Run: headless pygame with SDL's dummy video driver; simulated clock (each Clock.tick advances the game by its frame time, no real sleeping); random seed 0; keys injected as events and as key.get_pressed() state; no mouse input; restart key R tapped at the start of phases 3 and 4.
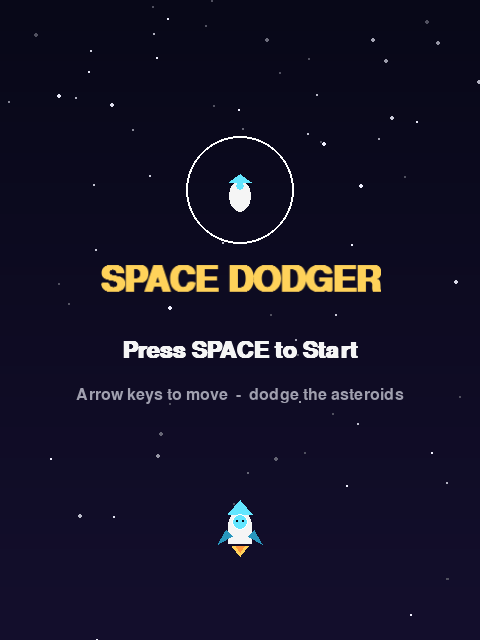
Frame 1 of 4 · flips 1–60 · no input
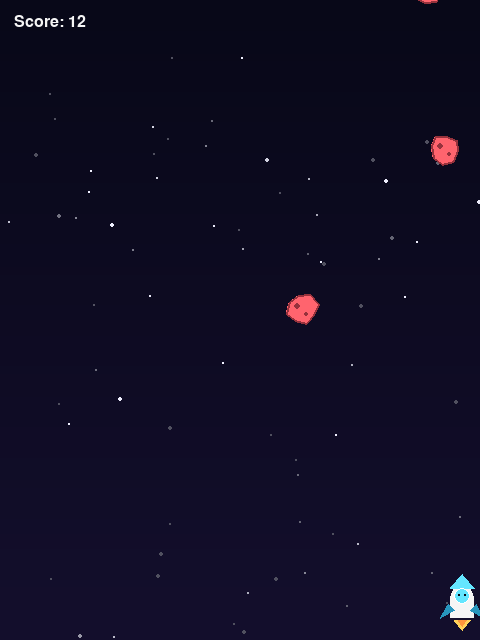
Frame 2 of 4 · flips 61–180 · tapped SPACE, RETURN · held RIGHT (→), D
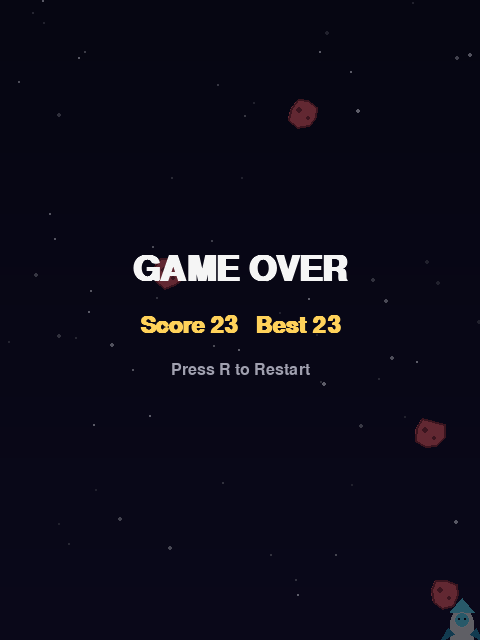
Frame 3 of 4 · flips 181–300 · tapped R · held DOWN (↓), S
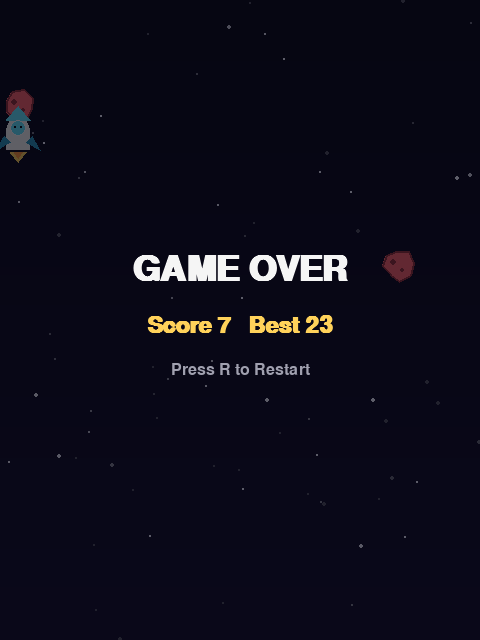
Frame 4 of 4 · flips 301–420 · tapped R · held LEFT (←), A, UP (↑), W

The pygame program that drew these frames:

import pygame
import sys
import random
import math

pygame.init()

# Screen settings
WIDTH, HEIGHT = 480, 640
screen = pygame.display.set_mode((WIDTH, HEIGHT))
pygame.display.set_caption("Space Dodger")

clock = pygame.time.Clock()
FPS = 60

# Colors
BG_TOP = (8, 8, 24)
BG_BOTTOM = (20, 15, 45)
CYAN = (100, 230, 255)
CYAN_DARK = (40, 150, 190)
RED = (255, 100, 110)
ROCK_DARK = (150, 50, 60)
WHITE = (245, 245, 245)
GRAY = (160, 160, 175)
YELLOW = (255, 210, 90)
PINK = (255, 150, 200)

# Player settings
player_width, player_height = 36, 46
player_x = WIDTH // 2 - player_width // 2
player_y = HEIGHT - player_height - 20
player_speed = 6

# Asteroid settings
asteroid_size = 30
asteroid_speed = 4
asteroid_spawn_timer = 0
asteroid_spawn_delay = 40
asteroids = []  # [x, y, rotation]

# Score & difficulty
score = 0
difficulty_timer = 0
high_score = 0

# Fonts
font_big = pygame.font.SysFont("arial", 52, bold=True)
font_med = pygame.font.SysFont("arial", 34, bold=True)
font_small = pygame.font.SysFont("arial", 24)

# Game states
START, PLAYING, GAME_OVER = "start", "playing", "game_over"
state = START

# Starfield: (x, y, size, twinkle_speed, twinkle_offset)
stars = []
for _ in range(70):
    stars.append([
        random.randint(0, WIDTH),
        random.randint(0, HEIGHT),
        random.choice([1, 1, 2]),
        random.uniform(0.02, 0.06),
        random.uniform(0, math.pi * 2)
    ])

frame_count = 0


def draw_background():
    for y in range(HEIGHT):
        t = y / HEIGHT
        r = int(BG_TOP[0] + (BG_BOTTOM[0] - BG_TOP[0]) * t)
        g = int(BG_TOP[1] + (BG_BOTTOM[1] - BG_TOP[1]) * t)
        b = int(BG_TOP[2] + (BG_BOTTOM[2] - BG_TOP[2]) * t)
        pygame.draw.line(screen, (r, g, b), (0, y), (WIDTH, y))

    for star in stars:
        x, y, size, speed, offset = star
        brightness = 150 + int(100 * math.sin(frame_count * speed + offset))
        brightness = max(80, min(240, brightness))  # capped at 240 so +15 stays <= 255
        pygame.draw.circle(screen, (brightness, brightness, brightness + 15), (x, y), size)


def move_stars():
    for star in stars:
        star[1] += 1
        if star[1] > HEIGHT:
            star[1] = 0
            star[0] = random.randint(0, WIDTH)


def draw_rocket(x, y):
    """Draw a cute rocket mascot centered in the player's bounding box."""
    cx = x + player_width // 2
    top = y

    # Flame (animated flicker)
    flame_h = 10 + (frame_count % 6)
    pygame.draw.polygon(screen, YELLOW, [
        (cx - 8, y + player_height),
        (cx + 8, y + player_height),
        (cx, y + player_height + flame_h)
    ])
    pygame.draw.polygon(screen, (255, 150, 60), [
        (cx - 4, y + player_height),
        (cx + 4, y + player_height),
        (cx, y + player_height + flame_h - 4)
    ])

    # Body (rounded rocket shape)
    body_rect = pygame.Rect(x + 6, top + 10, player_width - 12, player_height - 14)
    pygame.draw.ellipse(screen, WHITE, body_rect)
    pygame.draw.rect(screen, WHITE, (x + 6, top + 22, player_width - 12, player_height - 24))

    # Nose cone
    pygame.draw.polygon(screen, CYAN, [
        (cx - 12, top + 14),
        (cx + 12, top + 14),
        (cx, top)
    ])

    # Side fins
    pygame.draw.polygon(screen, CYAN_DARK, [
        (x + 4, top + player_height - 16),
        (x - 4, top + player_height - 2),
        (x + 10, top + player_height - 10)
    ])
    pygame.draw.polygon(screen, CYAN_DARK, [
        (x + player_width - 4, top + player_height - 16),
        (x + player_width + 4, top + player_height - 2),
        (x + player_width - 10, top + player_height - 10)
    ])

    # Window / face
    pygame.draw.circle(screen, CYAN, (cx, top + 22), 8)
    pygame.draw.circle(screen, (255, 255, 255), (cx, top + 22), 8, 1)
    # Little eyes in the window
    pygame.draw.circle(screen, (10, 10, 20), (cx - 3, top + 21), 1)
    pygame.draw.circle(screen, (10, 10, 20), (cx + 3, top + 21), 1)


def draw_asteroid(x, y, rot):
    """Draw a chunky asteroid with craters."""
    cx, cy = x + asteroid_size // 2, y + asteroid_size // 2
    points = []
    for i in range(8):
        angle = rot + i * (math.pi * 2 / 8)
        r = asteroid_size // 2 + random.Random(i + int(x)).randint(-3, 2)
        points.append((cx + r * math.cos(angle), cy + r * math.sin(angle)))
    pygame.draw.polygon(screen, RED, points)
    pygame.draw.polygon(screen, ROCK_DARK, points, 2)
    pygame.draw.circle(screen, ROCK_DARK, (cx - 5, cy - 3), 3)
    pygame.draw.circle(screen, ROCK_DARK, (cx + 4, cy + 5), 2)


def draw_logo(cx, cy, scale=1.0):
    """Small rocket badge logo, used on the start screen."""
    pygame.draw.circle(screen, (255, 255, 255), (cx, cy), int(34 * scale), 2)
    r_w, r_h = int(14 * scale), int(20 * scale)
    top = cy - r_h // 2
    pygame.draw.ellipse(screen, WHITE, (cx - r_w // 2, top + 6, r_w, r_h))
    pygame.draw.polygon(screen, CYAN, [
        (cx - r_w // 2, top + 8), (cx + r_w // 2, top + 8), (cx, top)
    ])
    pygame.draw.circle(screen, CYAN, (cx, top + 12), int(3 * scale))


def spawn_asteroid():
    x = random.randint(0, WIDTH - asteroid_size)
    asteroids.append([x, -asteroid_size, random.uniform(0, math.pi)])


def check_collision(player_rect, asteroid_rect):
    return player_rect.colliderect(asteroid_rect)


def reset_game():
    global player_x, player_y, asteroid_speed, asteroid_spawn_delay
    global score, difficulty_timer
    player_x = WIDTH // 2 - player_width // 2
    player_y = HEIGHT - player_height - 20
    asteroids.clear()
    asteroid_speed = 4
    asteroid_spawn_delay = 40
    score = 0
    difficulty_timer = 0


def main():
    global player_x, player_y, asteroid_spawn_timer, asteroid_speed
    global asteroid_spawn_delay, score, difficulty_timer, state, high_score, frame_count

    running = True

    while running:
        frame_count += 1

        for event in pygame.event.get():
            if event.type == pygame.QUIT:
                running = False
            if event.type == pygame.KEYDOWN:
                if state == START and event.key == pygame.K_SPACE:
                    reset_game()
                    state = PLAYING
                elif state == GAME_OVER and event.key == pygame.K_r:
                    reset_game()
                    state = PLAYING

        if state == PLAYING:
            keys = pygame.key.get_pressed()
            if keys[pygame.K_LEFT] and player_x > 0:
                player_x -= player_speed
            if keys[pygame.K_RIGHT] and player_x < WIDTH - player_width:
                player_x += player_speed
            if keys[pygame.K_UP] and player_y > 0:
                player_y -= player_speed
            if keys[pygame.K_DOWN] and player_y < HEIGHT - player_height:
                player_y += player_speed

            score += 1

            difficulty_timer += 1
            if difficulty_timer >= 300:
                asteroid_speed += 0.5
                if asteroid_spawn_delay > 15:
                    asteroid_spawn_delay -= 3
                difficulty_timer = 0

            asteroid_spawn_timer += 1
            if asteroid_spawn_timer >= asteroid_spawn_delay:
                spawn_asteroid()
                asteroid_spawn_timer = 0

            for asteroid in asteroids[:]:
                asteroid[1] += asteroid_speed
                if asteroid[1] > HEIGHT:
                    asteroids.remove(asteroid)

            player_rect = pygame.Rect(player_x + 4, player_y + 8, player_width - 8, player_height - 8)
            for asteroid in asteroids:
                asteroid_rect = pygame.Rect(asteroid[0], asteroid[1], asteroid_size, asteroid_size)
                if check_collision(player_rect, asteroid_rect):
                    if score // 10 > high_score:
                        high_score = score // 10
                    state = GAME_OVER

        # Draw
        draw_background()
        move_stars()

        if state == START:
            draw_logo(WIDTH // 2, HEIGHT // 2 - 130, scale=1.6)

            pulse = 1 + 0.03 * math.sin(frame_count * 0.05)
            title = font_big.render("SPACE DODGER", True, YELLOW)
            title = pygame.transform.rotozoom(title, 0, pulse)
            title_rect = title.get_rect(center=(WIDTH // 2, HEIGHT // 2 - 40))
            screen.blit(title, title_rect)

            prompt = font_med.render("Press SPACE to Start", True, WHITE)
            prompt_rect = prompt.get_rect(center=(WIDTH // 2, HEIGHT // 2 + 30))
            screen.blit(prompt, prompt_rect)

            hint = font_small.render("Arrow keys to move  -  dodge the asteroids", True, GRAY)
            hint_rect = hint.get_rect(center=(WIDTH // 2, HEIGHT // 2 + 75))
            screen.blit(hint, hint_rect)

            draw_rocket(WIDTH // 2 - player_width // 2, HEIGHT - 140)

        elif state == PLAYING:
            for asteroid in asteroids:
                draw_asteroid(asteroid[0], asteroid[1], asteroid[2])
            draw_rocket(player_x, player_y)

            score_text = font_small.render(f"Score: {score // 10}", True, WHITE)
            screen.blit(score_text, (14, 14))

        elif state == GAME_OVER:
            for asteroid in asteroids:
                draw_asteroid(asteroid[0], asteroid[1], asteroid[2])
            draw_rocket(player_x, player_y)

            overlay = pygame.Surface((WIDTH, HEIGHT), pygame.SRCALPHA)
            overlay.fill((5, 5, 15, 160))
            screen.blit(overlay, (0, 0))

            text = font_big.render("GAME OVER", True, WHITE)
            text_rect = text.get_rect(center=(WIDTH // 2, HEIGHT // 2 - 50))
            screen.blit(text, text_rect)

            score_line = font_med.render(f"Score {score // 10}   Best {high_score}", True, YELLOW)
            score_rect = score_line.get_rect(center=(WIDTH // 2, HEIGHT // 2 + 5))
            screen.blit(score_line, score_rect)

            restart_text = font_small.render("Press R to Restart", True, GRAY)
            restart_rect = restart_text.get_rect(center=(WIDTH // 2, HEIGHT // 2 + 50))
            screen.blit(restart_text, restart_rect)

        pygame.display.flip()
        clock.tick(FPS)

    pygame.quit()
    sys.exit()


if __name__ == "__main__":
    main()
